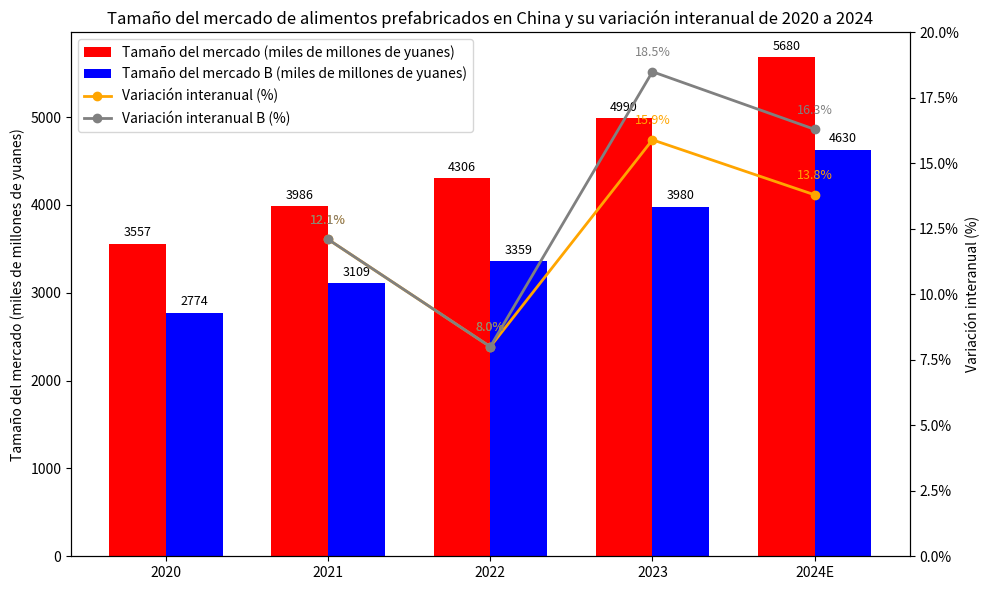

This chart was generated by the following Python code:
import matplotlib.pyplot as plt
import matplotlib.ticker as mtick
import numpy as np

# 数据
años = ["2020", "2021", "2022", "2023", "2024E"]
tamaño_total_mercado = [3557, 3986, 4306, 4990, 5680]
tamaño_mercado_b = [2774, 3109, 3359, 3980, 4630]
crecimiento_total = [None, 12.1, 8.0, 15.9, 13.8]
crecimiento_b = [None, 12.1, 8.0, 18.5, 16.3]

x = np.arange(len(años))
ancho = 0.35

fig, ax1 = plt.subplots(figsize=(10, 6))

# Gráfico de barras
barras1 = ax1.bar(x - ancho/2, tamaño_total_mercado, ancho, label='Tamaño del mercado (miles de millones de yuanes)', color='red')
barras2 = ax1.bar(x + ancho/2, tamaño_mercado_b, ancho, label='Tamaño del mercado B (miles de millones de yuanes)', color='blue')

# Agregar etiquetas a las barras
for barra in barras1:
    altura = barra.get_height()
    ax1.text(barra.get_x() + barra.get_width()/2, altura + 50, f'{int(altura)}', ha='center', va='bottom', fontsize=9)
for barra in barras2:
    altura = barra.get_height()
    ax1.text(barra.get_x() + barra.get_width()/2, altura + 50, f'{int(altura)}', ha='center', va='bottom', fontsize=9)

ax1.set_ylabel('Tamaño del mercado (miles de millones de yuanes)')
ax1.set_xticks(x)
ax1.set_xticklabels(años)

# Eje secundario: Variación interanual (%)
ax2 = ax1.twinx()
ax2.set_ylabel('Variación interanual (%)')
ax2.set_ylim(0, 20)  # Comenzar desde 0%
ax2.yaxis.set_major_formatter(mtick.PercentFormatter())

# Dibujar la línea solo a partir de 2021
x_crecimiento = x[1:]  # Corresponde a 2021 a 2024
crecimiento_total_limpio = [v for v in crecimiento_total if v is not None]
crecimiento_b_limpio = [v for v in crecimiento_b if v is not None]

linea1 = ax2.plot(x_crecimiento, crecimiento_total_limpio, color='orange', marker='o', label='Variación interanual (%)', linewidth=2)
linea2 = ax2.plot(x_crecimiento, crecimiento_b_limpio, color='gray', marker='o', label='Variación interanual B (%)', linewidth=2)

# Etiquetar los valores en la línea
for i, valor in enumerate(crecimiento_total_limpio):
    ax2.text(x_crecimiento[i], valor + 0.6, f'{valor}%', color='orange', ha='center', fontsize=9)
for i, valor in enumerate(crecimiento_b_limpio):
    ax2.text(x_crecimiento[i], valor + 0.6, f'{valor}%', color='gray', ha='center', fontsize=9)

# Leyenda
manejadores_etiquetas1 = ax1.get_legend_handles_labels()
manejadores_etiquetas2 = ax2.get_legend_handles_labels()
ax1.legend(manejadores_etiquetas1[0] + manejadores_etiquetas2[0], manejadores_etiquetas1[1] + manejadores_etiquetas2[1], loc='upper left')

plt.title('Tamaño del mercado de alimentos prefabricados en China y su variación interanual de 2020 a 2024')
plt.tight_layout()
plt.show()
